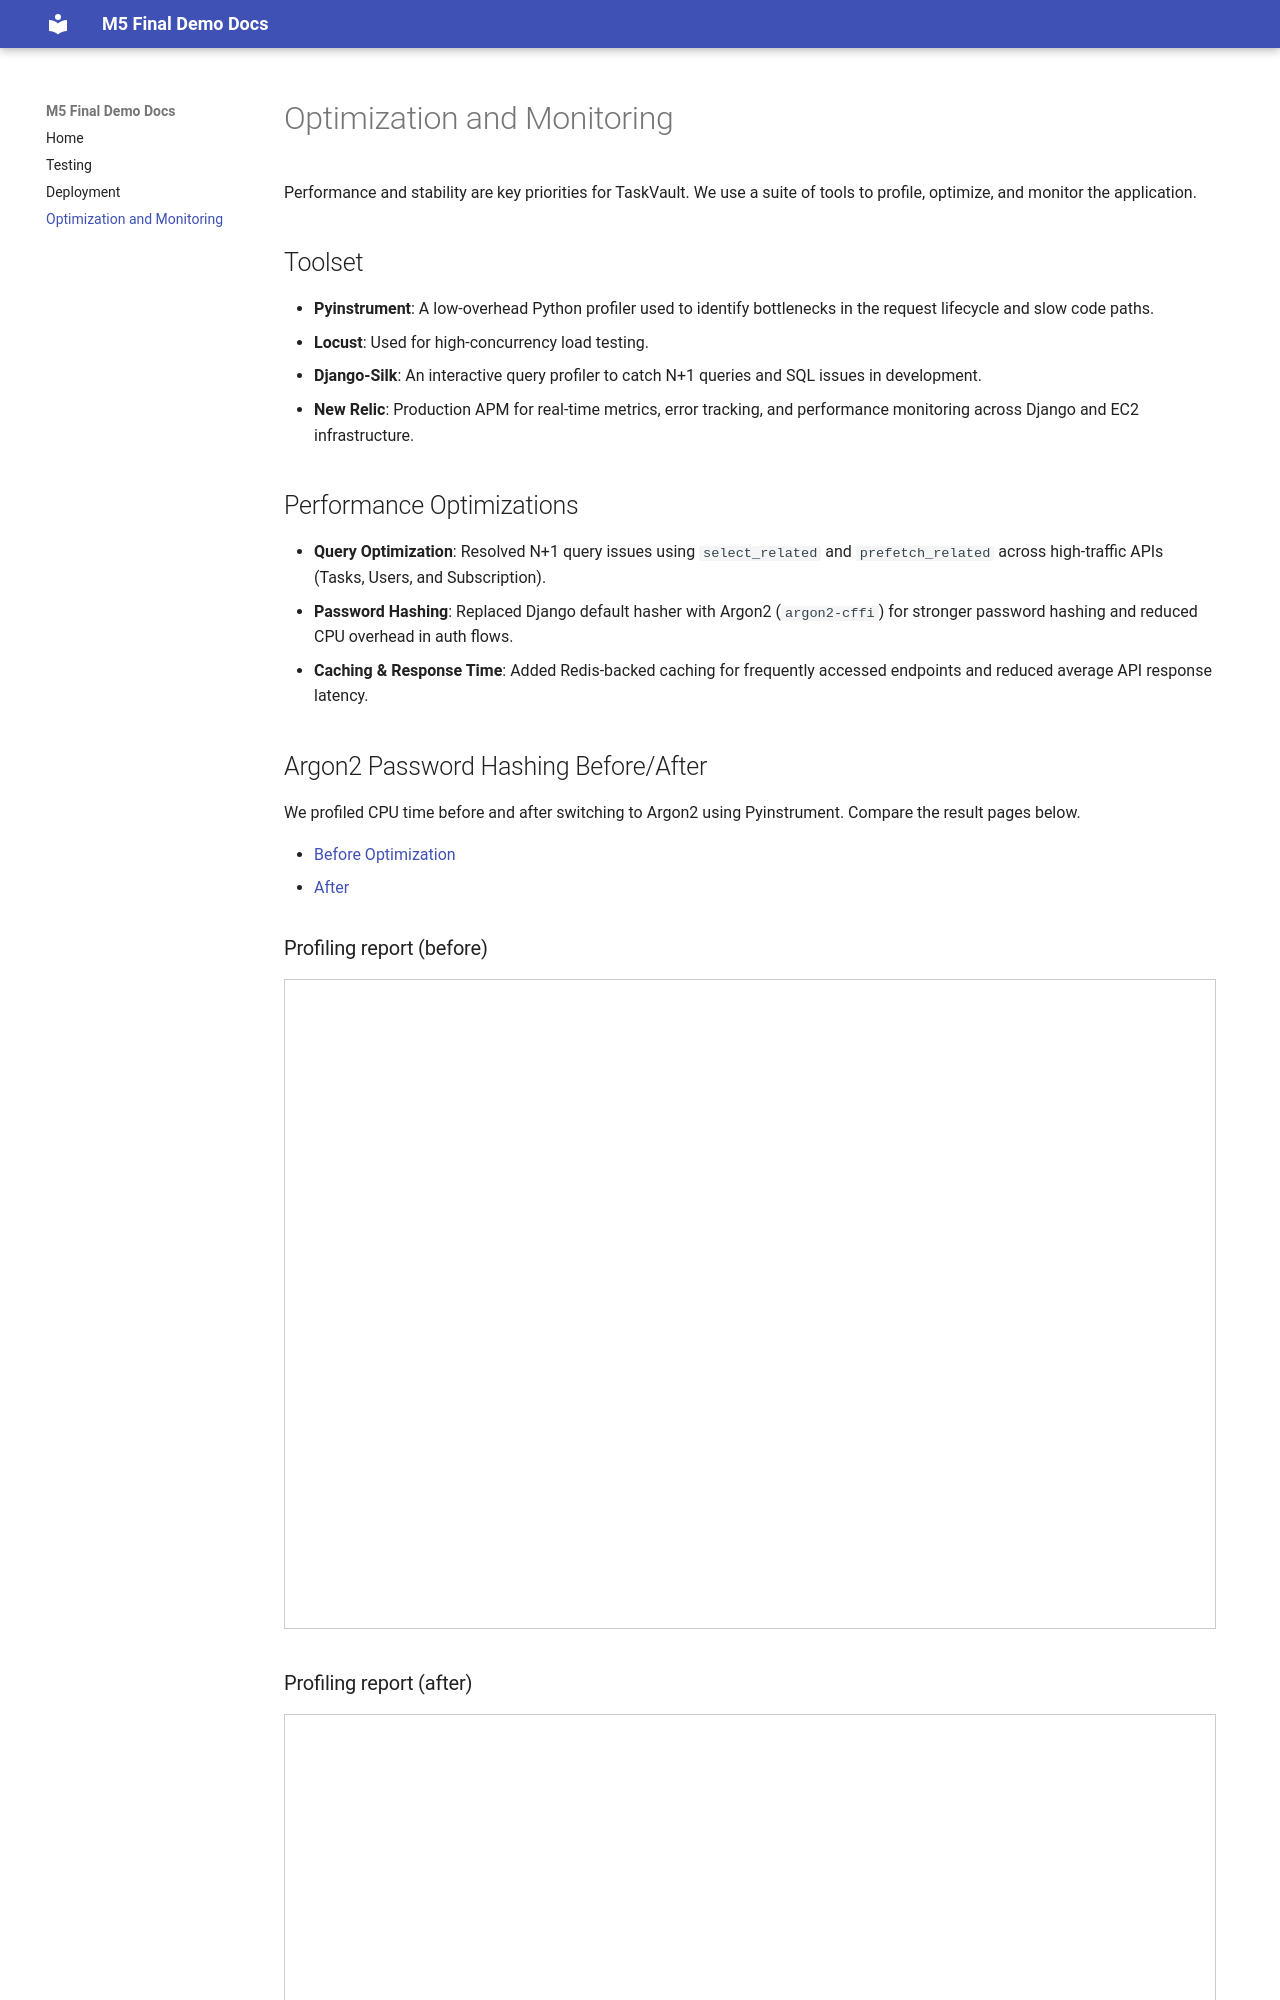

repository: GoswamiAditya-GKMIT/M6-DEMO-DOC · page: optimization-and-monitoring/index.html · generator: mkdocs

# Optimization and Monitoring

Performance and stability are key priorities for TaskVault. We use a suite of tools to profile, optimize, and monitor the application.

## Toolset
- **Pyinstrument**: A low-overhead Python profiler used to identify bottlenecks in the request lifecycle and slow code paths.
- **Locust**: Used for high-concurrency load testing.
- **Django-Silk**: An interactive query profiler to catch N+1 queries and SQL issues in development.
- **New Relic**: Production APM for real-time metrics, error tracking, and performance monitoring across Django and EC2 infrastructure.

## Performance Optimizations
- **Query Optimization**: Resolved N+1 query issues using `select_related` and `prefetch_related` across high-traffic APIs (Tasks, Users, and Subscription).
- **Password Hashing**: Replaced Django default hasher with Argon2 (`argon2-cffi`) for stronger password hashing and reduced CPU overhead in auth flows.
- **Caching & Response Time**: Added Redis-backed caching for frequently accessed endpoints and reduced average API response latency.
